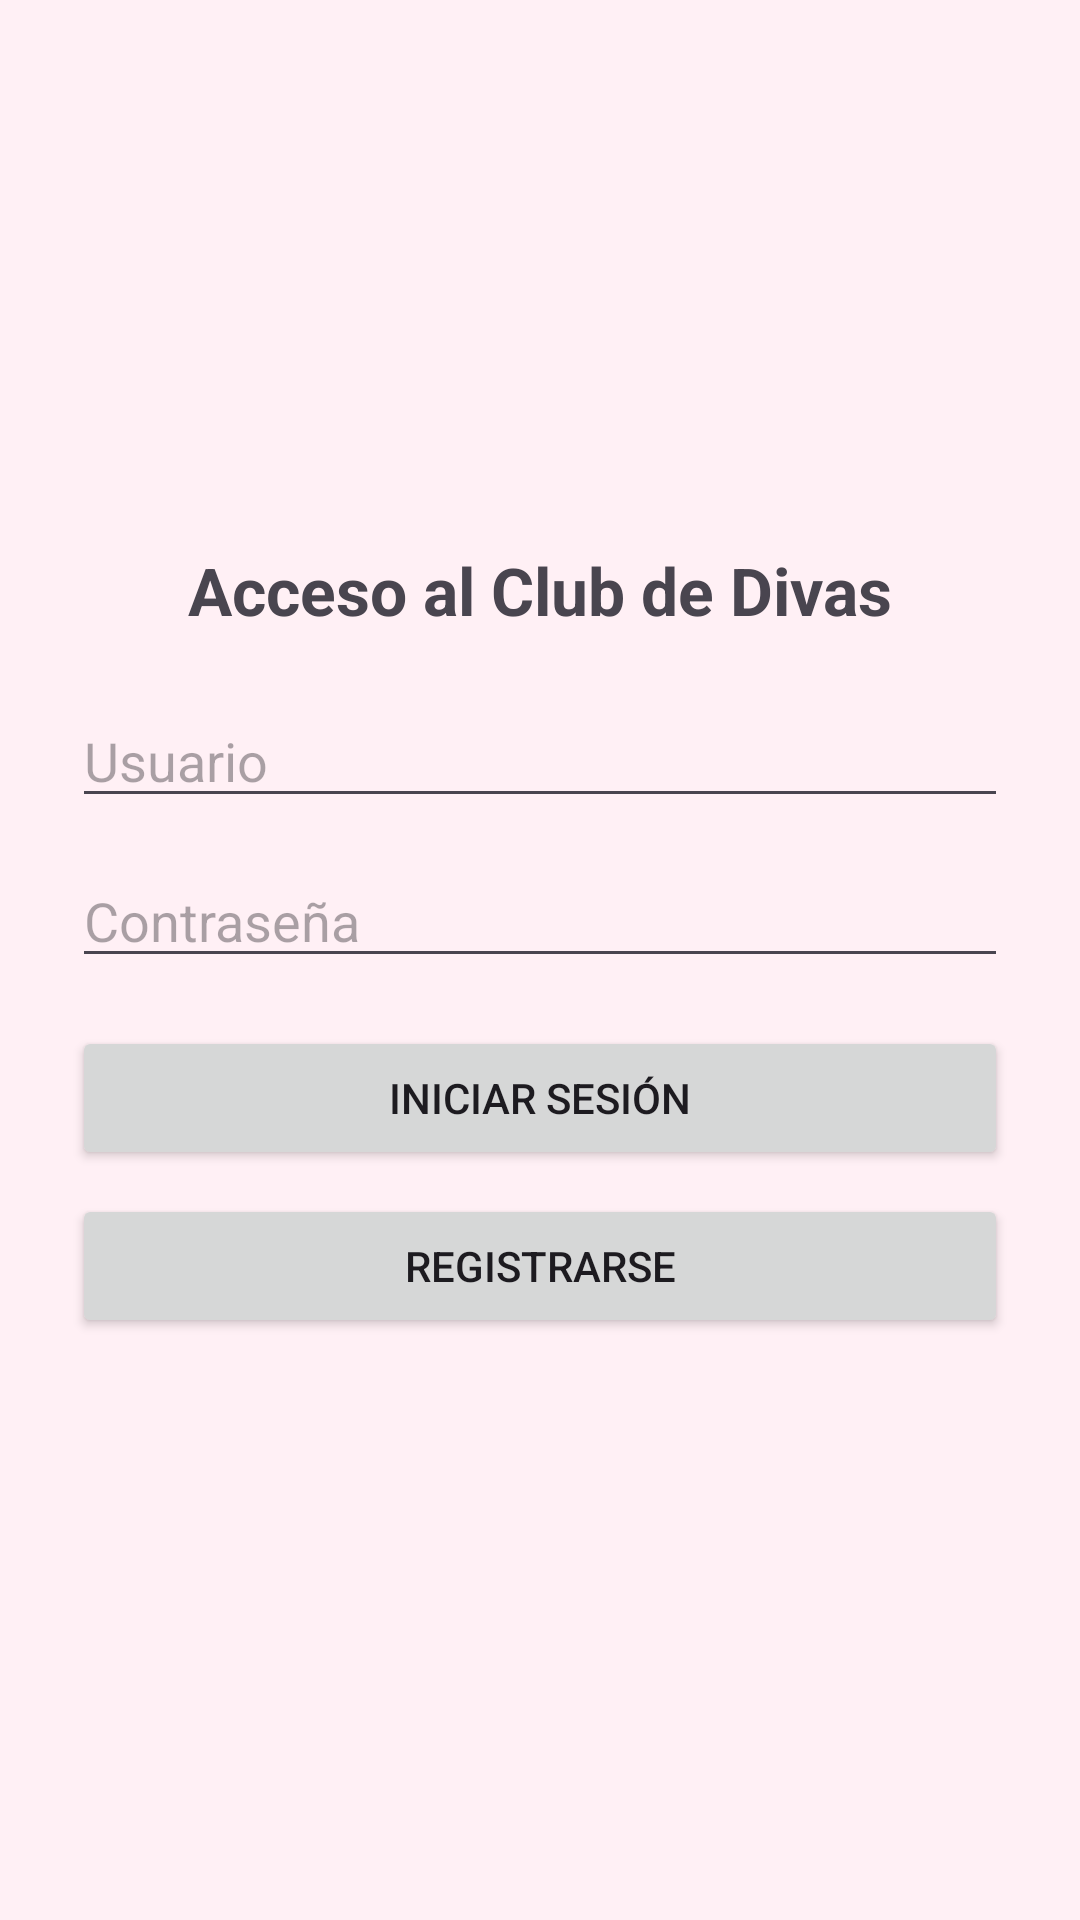

Produce the Android XML layout that renders to this screen, including the resource entries it uses.
<!-- AndroidManifest.xml: application theme Theme.SlayVault -->
<!-- res/layout/activity_login.xml -->
<?xml version="1.0" encoding="utf-8"?>
<LinearLayout xmlns:android="http://schemas.android.com/apk/res/android"
    android:layout_width="match_parent"
    android:layout_height="match_parent"
    android:orientation="vertical"
    android:padding="24dp"
    android:gravity="center">

    <TextView
        android:id="@+id/tv_login_title"
        android:layout_width="wrap_content"
        android:layout_height="wrap_content"
        android:text="@string/auth_title"
        android:textStyle="bold"
        android:textSize="22sp"
        android:layout_marginBottom="20dp" />

    <EditText
        android:id="@+id/et_usuario"
        android:layout_width="match_parent"
        android:layout_height="wrap_content"
        android:hint="@string/auth_username"
        android:inputType="text"
        android:layout_marginBottom="12dp" />

    <EditText
        android:id="@+id/et_password"
        android:layout_width="match_parent"
        android:layout_height="wrap_content"
        android:hint="@string/auth_password"
        android:inputType="textPassword"
        android:layout_marginBottom="16dp" />

    <Button
        android:id="@+id/btn_login"
        android:layout_width="match_parent"
        android:layout_height="wrap_content"
        android:text="@string/auth_login"
        android:layout_marginBottom="8dp" />

    <Button
        android:id="@+id/btn_register"
        android:layout_width="match_parent"
        android:layout_height="wrap_content"
        android:text="@string/auth_register"
        android:layout_marginBottom="12dp" />

    <ProgressBar
        android:id="@+id/progress_auth"
        android:layout_width="wrap_content"
        android:layout_height="wrap_content"
        android:visibility="gone" />

</LinearLayout>
<!-- resources referenced by this layout -->
<resources>
  <string name="auth_login">Iniciar sesión</string>
  <string name="auth_password">Contraseña</string>
  <string name="auth_register">Registrarse</string>
  <string name="auth_title">Acceso al Club de Divas</string>
  <string name="auth_username">Usuario</string>
  <style name="Theme.SlayVault" parent="Base.Theme.SlayVault" />
  <style name="Base.Theme.SlayVault" parent="Theme.Material3.DayNight.NoActionBar">
          <item name="colorPrimary">@color/diva_fuchsia</item>
          <item name="colorPrimaryDark">@color/diva_fuchsia_dark</item>
          <item name="colorPrimaryContainer">@color/diva_fuchsia_container</item>
          <item name="colorOnPrimary">@color/diva_on_fuchsia</item>
          <item name="android:colorBackground">@color/diva_background</item>
          <item name="android:windowBackground">@color/diva_background</item>
          
          <item name="popupMenuStyle">@style/SlayVault.PopupMenu</item>
          <item name="actionOverflowMenuStyle">@style/SlayVault.PopupMenu</item>
      </style>
  <color name="diva_fuchsia">#FFFF1493</color>
  <color name="diva_fuchsia_dark">#FFC2006E</color>
  <color name="diva_fuchsia_container">#FFFFE0F0</color>
  <color name="diva_on_fuchsia">#FFFFFFFF</color>
  <color name="diva_background">#FFFFF0F5</color>
  <style name="SlayVault.PopupMenu" parent="Widget.Material3.PopupMenu">
          <item name="android:popupBackground">@color/white</item>
          <item name="android:textColor">@color/black</item>
          <item name="android:itemTextAppearance">@style/SlayVault.PopupMenu.ItemText</item>
      </style>
  <color name="white">#FFFFFFFF</color>
  <color name="black">#FF000000</color>
  <style name="SlayVault.PopupMenu.ItemText" parent="@android:style/TextAppearance.Widget.IconMenu.Item">
          <item name="android:textColor">@color/black</item>
      </style>
</resources>
